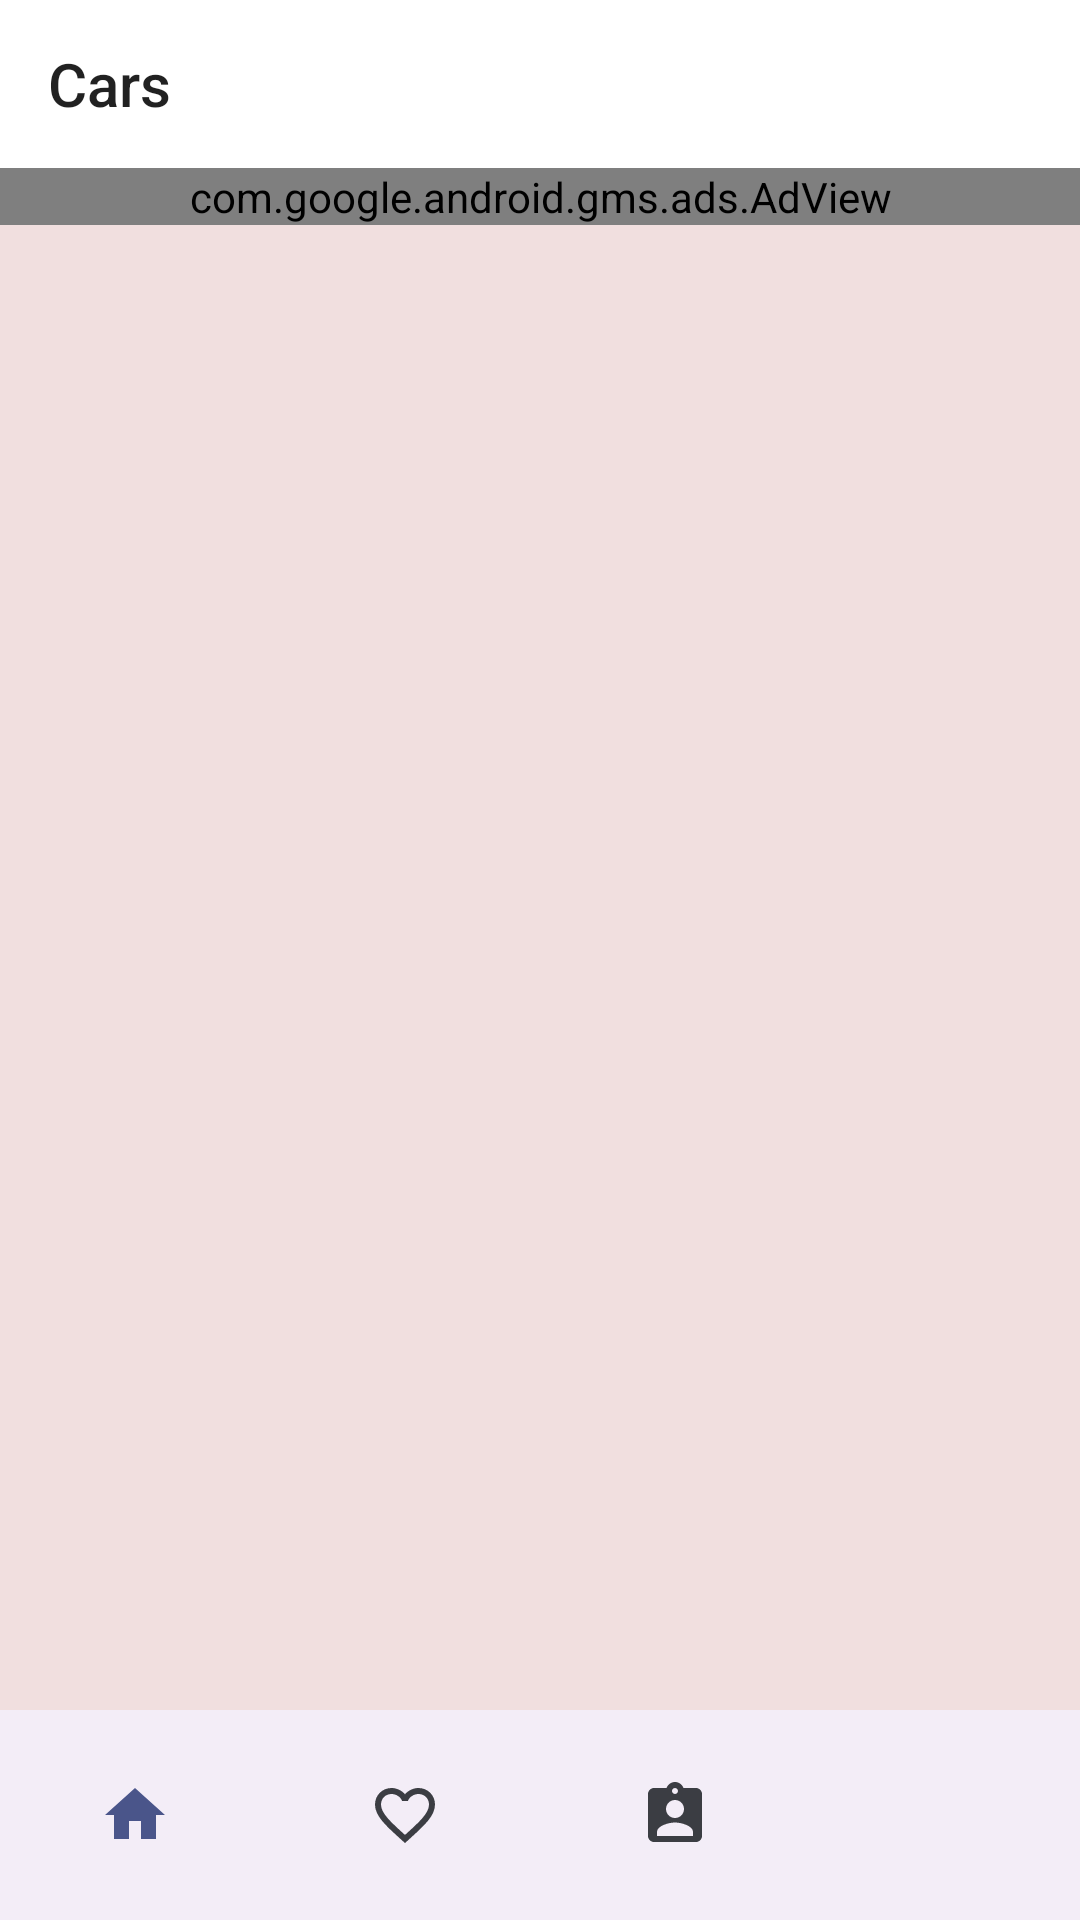

The Android layout XML behind this screen, and the referenced resources:
<!-- AndroidManifest.xml: application theme Theme.CourseWork -->
<!-- res/layout/main_content.xml -->
<?xml version="1.0" encoding="utf-8"?>
<androidx.constraintlayout.widget.ConstraintLayout xmlns:android="http://schemas.android.com/apk/res/android"
    xmlns:app="http://schemas.android.com/apk/res-auto"
    xmlns:tools="http://schemas.android.com/tools"
    android:layout_width="match_parent"
    android:layout_height="match_parent">

    <androidx.appcompat.widget.Toolbar
        android:id="@+id/toolbar"
        android:layout_width="match_parent"
        android:layout_height="wrap_content"
        android:background="@color/white"
        android:gravity="center"
        android:minHeight="?attr/actionBarSize"
        android:theme="@style/ToolBarMainStyle"

        app:layout_constraintEnd_toEndOf="parent"
        app:layout_constraintStart_toStartOf="parent"
        app:layout_constraintTop_toTopOf="parent"
        app:title="Cars" />

    <com.google.android.gms.ads.AdView
        android:id="@+id/adView"
        android:layout_width="0dp"
        android:layout_height="wrap_content"
        app:adSize="BANNER"
        app:adUnitId="@string/ad_banner_id"
        app:layout_constraintEnd_toEndOf="parent"
        app:layout_constraintStart_toStartOf="parent"
        app:layout_constraintTop_toBottomOf="@+id/toolbar" />
    <androidx.recyclerview.widget.RecyclerView
        android:id="@+id/rcView"
        android:layout_width="0dp"
        android:layout_height="0dp"
        android:background="@color/grey"
        android:paddingBottom="5dp"
        app:layout_constraintBottom_toTopOf="@id/btNavView"
        app:layout_constraintEnd_toEndOf="parent"
        app:layout_constraintStart_toStartOf="parent"
        app:layout_constraintTop_toBottomOf="@+id/adView" />

    <TextView
        android:id="@+id/tvEmpty"
        android:layout_width="wrap_content"
        android:layout_height="wrap_content"
        android:text="@string/empty"
        android:textSize="24sp"
        android:textColor="@color/black"
        android:visibility="gone"
        tools:visibility="visible"
        app:layout_constraintStart_toStartOf="parent"
        app:layout_constraintEnd_toEndOf="parent"
        app:layout_constraintTop_toBottomOf="@id/toolbar"
        app:layout_constraintBottom_toTopOf="@id/btNavView"
        />
    <com.google.android.material.bottomnavigation.BottomNavigationView
        android:id="@+id/btNavView"
        android:layout_width="match_parent"
        android:layout_height="70dp"
        app:itemIconTint="@drawable/bottom_nav_selector"
        app:labelVisibilityMode="unlabeled"
        app:menu="@menu/bottom_main_menu"
        app:layout_constraintStart_toStartOf="parent"
        app:layout_constraintEnd_toEndOf="parent"
        app:layout_constraintBottom_toBottomOf="parent" />
</androidx.constraintlayout.widget.ConstraintLayout>
<!-- resources referenced by this layout -->
<resources>
  <color name="black">#FF000000</color>
  <color name="grey">#F1DFDF</color>
  <color name="white">#FFFFFFFF</color>
  <!-- drawable bottom_nav_selector (drawable) -->
  <?xml version="1.0" encoding="utf-8"?>
  <selector xmlns:android="http://schemas.android.com/apk/res/android">
      <item android:state_checked="true"
          android:color="@color/primary_color"/>
      <item android:state_checked="false"
          android:color="#3B3D43"/>
  </selector>
  <string name="ad_banner_id">ca-app-pub-3940256099942544/9214589741</string>
  <string name="empty">Empty</string>
  <style name="ToolBarMainStyle" parent="Theme.AppCompat.DayNight.DarkActionBar">
          <item name="android:colorControlNormal">@color/green_main</item>
          <item name="fontFamily">sans-serif-condensed</item>
      </style>
  <style name="Theme.CourseWork" parent="Base.Theme.CourseWork" />
  <color name="primary_color">#4A558A</color>
  <color name="green_main">#18DA5F</color>
  <style name="Base.Theme.CourseWork" parent="Theme.Material3.DayNight.NoActionBar">
          
          
          <item name="android:statusBarColor">@color/white</item>
          <item name="android:windowLightStatusBar">true</item>
          <item name="android:forceDarkAllowed" tools:targetApi="Q">false</item>
      </style>
</resources>
